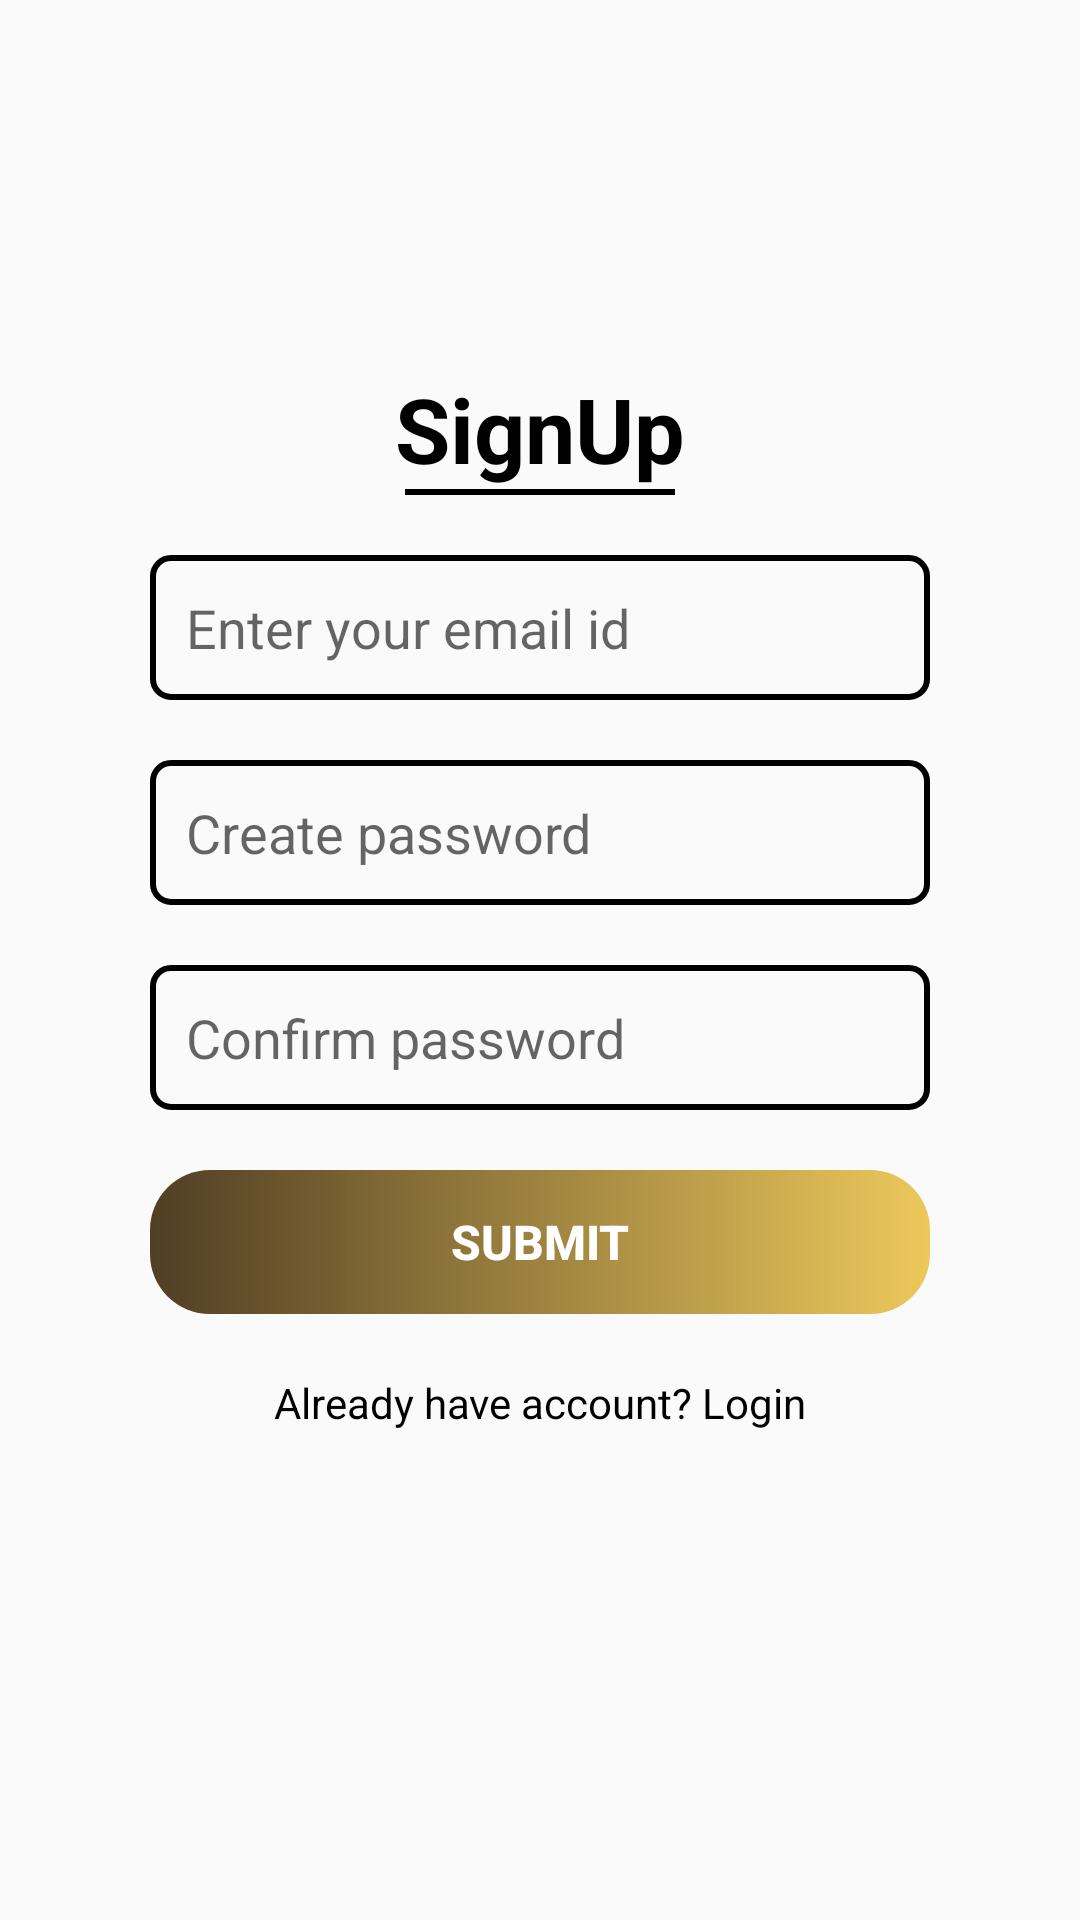

Here is an Android app screen rendered from its layout file. Give the layout XML and the strings, colors and styles it references.
<!-- AndroidManifest.xml: application theme Theme.AppCompat.DayNight.DarkActionBar -->
<!-- res/layout/activity_sign_up.xml -->
<?xml version="1.0" encoding="utf-8"?>
<RelativeLayout xmlns:android="http://schemas.android.com/apk/res/android"
    xmlns:app="http://schemas.android.com/apk/res-auto"
    xmlns:tools="http://schemas.android.com/tools"
    android:layout_width="match_parent"
    android:layout_height="match_parent"
    tools:context=".SignUp_Activity">
    <ProgressBar
        android:layout_width="wrap_content"
        android:layout_height="wrap_content"
        android:id="@+id/visibility_signup"
        android:layout_centerHorizontal="true"
        android:layout_centerVertical="true"
        android:outlineAmbientShadowColor="@color/light_green"
        android:visibility="gone"/>

    <LinearLayout
        android:layout_width="match_parent"
        android:layout_height="match_parent"
        android:orientation="vertical">


        <ScrollView
            android:layout_width="match_parent"
            android:layout_height="match_parent">

            <LinearLayout
                android:layout_width="match_parent"
                android:layout_height="wrap_content"
                android:orientation="vertical"
                android:layout_margin="30dp"
                android:padding="20dp"
                android:layout_gravity="center">


                <TextView
                    android:id="@+id/upload_img_signup"
                    android:layout_width="match_parent"
                    android:layout_height="wrap_content"
                    android:text="@string/upload_photo"
                    android:textColor="#000000"
                    android:textStyle="bold"
                    android:gravity="center"
                    android:textSize="30sp">

                </TextView>

                <View
                    android:layout_width="90dp"
                    android:layout_height="2dp"
                    android:background="#000000"
                    android:layout_gravity="center"
                    android:layout_marginBottom="20dp">

                </View>

                <EditText
                    android:id="@+id/txt_email_signup"
                    android:layout_width="match_parent"
                    android:layout_height="wrap_content"
                    android:background="@drawable/txt_border"
                    android:ems="10"
                    android:inputType="textEmailAddress"
                    android:hint="@string/enter_your_email_id"
                    android:padding="12dp"
                    android:layout_marginBottom="20dp"/>

                <EditText
                    android:id="@+id/txt_password_signup"
                    android:layout_width="match_parent"
                    android:layout_height="wrap_content"
                    android:background="@drawable/txt_border"
                    android:ems="10"
                    android:inputType="textPassword"
                    android:hint="@string/create_password"
                    android:padding="12dp"
                    android:layout_marginBottom="20dp" />

                <EditText
                    android:id="@+id/txt_confirm_signup"
                    android:layout_width="match_parent"
                    android:layout_height="wrap_content"
                    android:background="@drawable/txt_border"
                    android:ems="10"
                    android:inputType="textPassword"
                    android:padding="12dp"
                    android:hint="@string/confirm_password"
                    android:layout_marginBottom="20dp"/>

                <Button
                    android:layout_width="match_parent"
                    android:layout_height="wrap_content"
                    android:id="@+id/btn_submit_signup"
                    android:background="@drawable/btn_grad"
                    android:text="@string/submit"
                    android:textColor="#ffffff"
                    android:textStyle="bold"
                    android:layout_marginBottom="20dp"
                    android:textSize="16sp">

                </Button>





                <TextView
                    android:layout_width="match_parent"
                    android:layout_height="wrap_content"
                    android:id="@+id/txt_for_login_signup"
                    android:text="@string/already_have_account_login"
                    android:textColor="#000000"
                    android:gravity="center"
                    android:layout_marginBottom="40dp"/>



            </LinearLayout>
        </ScrollView>
    </LinearLayout>

</RelativeLayout>
<!-- resources referenced by this layout -->
<resources>
  <color name="light_green">#12EF1B</color>
  <!-- drawable btn_grad (drawable) -->
  <?xml version="1.0" encoding="utf-8"?>
  <shape xmlns:android="http://schemas.android.com/apk/res/android">
      <gradient android:startColor="#E43C280B"
          android:endColor="#E2EAC146">
  
      </gradient>
      <corners android:radius="20dp" >
  
      </corners>
  
  </shape>
  <!-- drawable txt_border (drawable) -->
  <?xml version="1.0" encoding="utf-8"?>
  <shape xmlns:android="http://schemas.android.com/apk/res/android">
      <stroke android:color="#000000"
          android:width="2dp">
  
      </stroke>
  
      <corners android:radius="6dp">
  
      </corners>
  </shape>
  <string name="already_have_account_login">Already have account? Login</string>
  <string name="confirm_password">Confirm password</string>
  <string name="create_password">Create password</string>
  <string name="enter_your_email_id">Enter your email id</string>
  <string name="submit">Submit</string>
  <string name="upload_photo">SignUp</string>
</resources>
